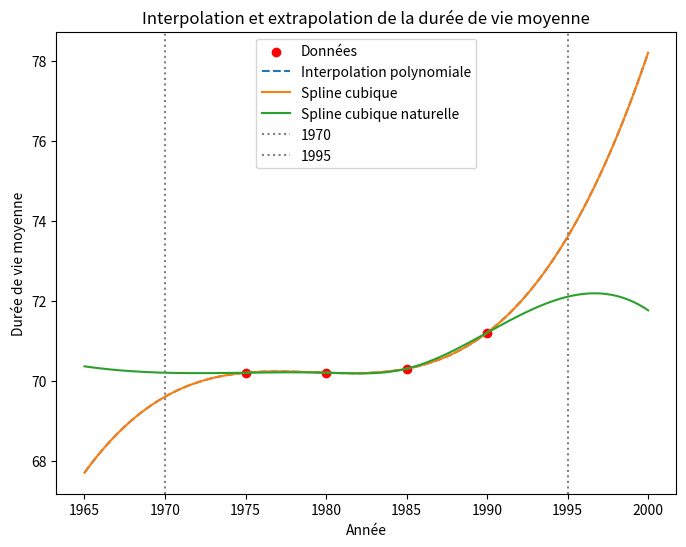

Recreate this plot in Python.
import numpy as np
import matplotlib.pyplot as plt
from scipy.interpolate import lagrange, CubicSpline

# Données
annees = np.array([1975, 1980, 1985, 1990])
duree_vie = np.array([70.2, 70.2, 70.3, 71.2])

# Interpolation polynomiale de Lagrange
poly = lagrange(annees, duree_vie)

# Spline cubique
spline = CubicSpline(annees, duree_vie)
spline_natural = CubicSpline(annees, duree_vie, bc_type='natural')

# Extrapolation pour 1970 et 1995
extrapolation_1970_poly = poly(1970)
extrapolation_1995_poly = poly(1995)
extrapolation_1970_spline = spline(1970)
extrapolation_1995_spline = spline(1995)

# Affichage des résultats
print("Extrapolation en 1970:")
print(f" - Par interpolation polynomiale: {extrapolation_1970_poly:.2f} ans")
print(f" - Par spline cubique: {extrapolation_1970_spline:.2f} ans")
#avec la spline naturelle
extrapolation_1970_spline_natural = spline_natural(1970)
print(f" - Par spline cubique naturelle: {extrapolation_1970_spline_natural:.2f} ans")
print("Durée de vie observée en 1970: 69.6 ans")

erreur_poly_1970 = abs(extrapolation_1970_poly - 69.6)
erreur_spline_1970 = abs(extrapolation_1970_spline - 69.6)

print(f"Erreur de l'interpolation polynomiale: {erreur_poly_1970:.2f} ans")
print(f"Erreur de la spline cubique: {erreur_spline_1970:.2f} ans")
#avec la spline naturelle
erreur_spline_natural_1970 = abs(extrapolation_1970_spline_natural - 69.6)
print(f"Erreur de la spline cubique naturelle: {erreur_spline_natural_1970:.2f} ans")


print("\nExtrapolation en 1995:")
print(f" - Par interpolation polynomiale: {extrapolation_1995_poly:.2f} ans")
print(f" - Par spline cubique: {extrapolation_1995_spline:.2f} ans")

#avec la spline naturelle
extrapolation_1995_spline_natural = spline_natural(1995)
print(f" - Par spline cubique naturelle: {extrapolation_1995_spline_natural:.2f} ans")

# Estimation de la précision pour 1995
precision_1995_poly = erreur_poly_1970
precision_1995_spline = erreur_spline_1970
print(f"\nEstimation de l'erreur pour 1995 sur base de 1970:")
print(f" - Interpolation polynomiale: ±{precision_1995_poly:.2f} ans")
print(f" - Spline cubique: ±{precision_1995_spline:.2f} ans")
#avec la spline naturelle
precision_1995_spline_natural = erreur_spline_natural_1970
print(f" - Spline cubique naturelle: ±{precision_1995_spline_natural:.2f} ans")

# Tracé des interpolations
x_vals = np.linspace(1965, 2000, 200)
y_vals_poly = poly(x_vals)
y_vals_spline = spline(x_vals)
y_vals_spline_natural = spline_natural(x_vals)

plt.figure(figsize=(8,6))
plt.scatter(annees, duree_vie, color='red', label='Données')
plt.plot(x_vals, y_vals_poly, '--', label='Interpolation polynomiale')
plt.plot(x_vals, y_vals_spline, '-', label='Spline cubique')
plt.plot(x_vals, y_vals_spline_natural, '-', label='Spline cubique naturelle')
plt.axvline(1970, color='gray', linestyle=':', label='1970')
plt.axvline(1995, color='gray', linestyle=':', label='1995')
plt.xlabel('Année')
plt.ylabel('Durée de vie moyenne')
plt.legend()
plt.title("Interpolation et extrapolation de la durée de vie moyenne")
plt.show()
 
